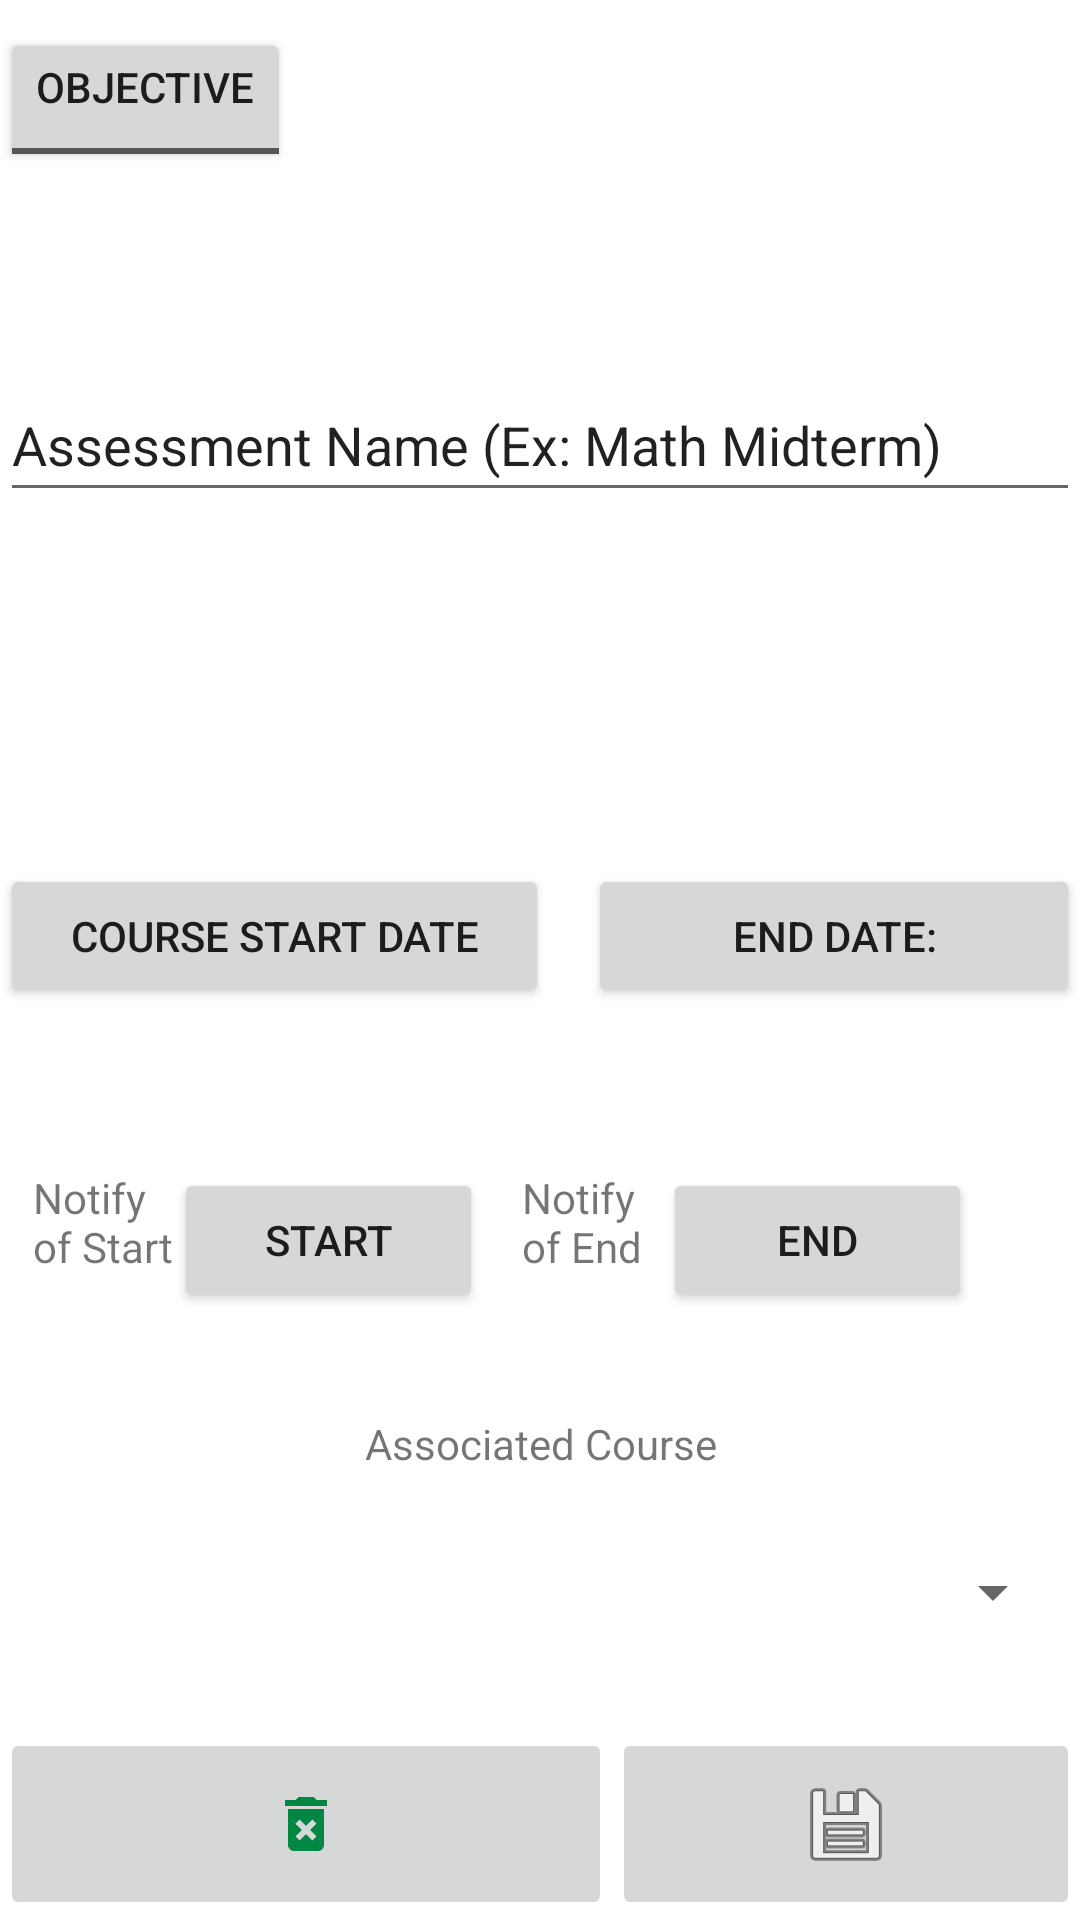

Produce the Android XML layout that renders to this screen, including the resource entries it uses.
<!-- AndroidManifest.xml: application theme Theme.C196_ABM2_Charity_Yohn -->
<!-- res/layout/fragment_assessment_details.xml -->
<androidx.constraintlayout.widget.ConstraintLayout xmlns:android="http://schemas.android.com/apk/res/android"
    xmlns:app="http://schemas.android.com/apk/res-auto"
    xmlns:tools="http://schemas.android.com/tools"
    android:id="@+id/addAssessmentFragment"
    android:layout_width="match_parent"
    android:layout_height="match_parent"
    android:label="Add_Assessment"
    tools:context="UI.AssessmentDetailsFragment">

    <LinearLayout
        android:layout_width="match_parent"
        android:layout_height="75dp"
        android:layout_marginBottom="5dp"
        android:orientation="horizontal"
        app:layout_constraintBottom_toBottomOf="parent"
        app:layout_constraintEnd_toEndOf="parent"
        app:layout_constraintHorizontal_bias="0.0"
        app:layout_constraintStart_toStartOf="parent"
        app:layout_constraintTop_toTopOf="parent"
        app:layout_constraintVertical_bias="0.008">

        <ToggleButton
            android:id="@+id/assessmentTypeToggle"
            android:layout_width="wrap_content"
            android:layout_height="wrap_content"
            android:layout_marginTop="5dp"
            android:gravity="left"
            android:textOff="Objective"
            android:textOn="Performance" />

        <Space
            android:layout_width="wrap_content"
            android:layout_height="wrap_content"
            android:layout_weight="1" />

    </LinearLayout>

    <EditText
        android:id="@+id/assessmentNameTxtInput"
        android:layout_width="0dp"
        android:layout_height="wrap_content"
        android:layout_marginTop="5dp"
        android:inputType="textPersonName"
        android:minHeight="48dp"
        android:text="@string/assessmentName"
        app:layout_constraintBottom_toTopOf="@id/assessmentStartAndEndHolder"
        app:layout_constraintEnd_toEndOf="parent"
        app:layout_constraintHorizontal_bias="0.0"
        app:layout_constraintStart_toStartOf="parent"
        app:layout_constraintTop_toTopOf="parent" />

    <LinearLayout
        android:id="@+id/assessmentStartAndEndHolder"
        android:layout_width="match_parent"
        android:layout_height="66dp"
        android:orientation="horizontal"
        app:layout_constraintBottom_toTopOf="@+id/assessmentAssociatedCourseLabel"
        app:layout_constraintEnd_toEndOf="parent"
        app:layout_constraintHorizontal_bias="0.0"
        app:layout_constraintStart_toStartOf="parent"
        app:layout_constraintTop_toBottomOf="@+id/assessmentNameTxtInput"
        app:layout_constraintVertical_bias="1.0">

        <Button
            android:id="@+id/assessmentStartDateBtn"
            android:layout_width="183dp"
            android:layout_height="wrap_content"
            android:text="@string/courseStartLabel" />

        <Space
            android:layout_width="wrap_content"
            android:layout_height="wrap_content"
            android:layout_weight="1" />

        <Button
            android:id="@+id/assessmentEndDateBtn"
            android:layout_width="164dp"
            android:layout_height="wrap_content"
            android:text="@string/endDateLabel" />

    </LinearLayout>

    <TextView
        android:id="@+id/assessmentAssociatedCourseLabel"
        android:layout_width="wrap_content"
        android:layout_height="wrap_content"
        android:text="@string/assessmentAssociatedCourseLabel"
        app:layout_constraintEnd_toEndOf="parent"
        app:layout_constraintStart_toStartOf="parent"
        app:layout_constraintTop_toBottomOf="@id/notifyBtnHolder"
        app:layout_constraintBottom_toTopOf="@id/assessmentAssociatedCourseSpinner"
        app:layout_constraintHorizontal_bias="0.502"

        tools:layout_editor_absoluteY="359dp" />

    <Spinner
        android:id="@+id/assessmentAssociatedCourseSpinner"
        android:layout_width="match_parent"
        android:layout_height="48dp"
        android:layout_marginStart="5dp"
        android:layout_marginEnd="5dp"
        android:layout_marginBottom="5dp"
        android:contentDescription="@string/chooseAssociatedCourse"
        app:layout_constraintBottom_toTopOf="@+id/bottomNavigationHolder"
        app:layout_constraintEnd_toEndOf="parent"
        app:layout_constraintHorizontal_bias="0.0"
        app:layout_constraintStart_toStartOf="parent"
        app:layout_constraintTop_toBottomOf="@+id/assessmentAssociatedCourseLabel" />

    <TableRow
        android:id="@+id/notifyBtnHolder"
        android:layout_width="338dp"
        android:layout_height="84dp"
        android:layout_marginTop="1dp"
        app:layout_constraintBottom_toTopOf="@+id/assessmentAssociatedCourseLabel"
        app:layout_constraintEnd_toEndOf="parent"
        app:layout_constraintStart_toStartOf="parent"
        app:layout_constraintTop_toBottomOf="@+id/assessmentStartAndEndHolder"
        app:layout_constraintVertical_bias="0.052">

        <TextView
            android:id="@+id/startNotifyLabel"
            android:layout_width="47dp"
            android:layout_height="47dp"
            android:layout_gravity="center_vertical"
            android:text="@string/notifyStart" />

        <Button
            android:id="@+id/startNotificationBtn"
            android:layout_width="103dp"
            android:layout_height="wrap_content"
            android:layout_gravity="center_vertical"
            android:text="@string/start"
            tools:text="@string/start" />

        <Space
            android:layout_width="13dp"
            android:layout_height="74dp" />

        <TextView
            android:id="@+id/endNotifyLabel"
            android:layout_width="47dp"
            android:layout_height="47dp"
            android:layout_gravity="center_vertical"
            android:text="@string/notifyEnd" />

        <Button
            android:id="@+id/endNotificationBtn"
            android:layout_width="103dp"
            android:layout_height="wrap_content"
            android:layout_gravity="center_vertical"
            android:text="@string/end"
            tools:text="@string/end" />
    </TableRow>

    <LinearLayout
        android:id="@+id/bottomNavigationHolder"
        android:layout_width="match_parent"
        android:layout_height="64dp"
        android:orientation="horizontal"
        app:layout_constraintBottom_toBottomOf="parent"
        app:layout_constraintEnd_toEndOf="parent"
        app:layout_constraintStart_toStartOf="parent">

        <ImageButton
            android:id="@+id/deleteAssessmentBtn"
            android:layout_width="156dp"
            android:layout_height="match_parent"
            android:layout_weight="1"
            android:src="@drawable/ic_baseline_delete_forever_24" />

        <ImageButton
            android:id="@+id/assessmentSaveButton"
            android:layout_width="156dp"
            android:layout_height="match_parent"
            android:contentDescription="@string/saveAndAddCourseBtn"
            android:src="@android:drawable/ic_menu_save" />

    </LinearLayout>

</androidx.constraintlayout.widget.ConstraintLayout>
<!-- resources referenced by this layout -->
<resources>
  <!-- drawable ic_baseline_delete_forever_24 (drawable) -->
  <vector android:height="24dp" android:tint="#018643"
      android:viewportHeight="24" android:viewportWidth="24"
      android:width="24dp" xmlns:android="http://schemas.android.com/apk/res/android">
      <path android:fillColor="@android:color/white" android:pathData="M6,19c0,1.1 0.9,2 2,2h8c1.1,0 2,-0.9 2,-2L18,7L6,7v12zM8.46,11.88l1.41,-1.41L12,12.59l2.12,-2.12 1.41,1.41L13.41,14l2.12,2.12 -1.41,1.41L12,15.41l-2.12,2.12 -1.41,-1.41L10.59,14l-2.13,-2.12zM15.5,4l-1,-1h-5l-1,1L5,4v2h14L19,4z"/>
  </vector>
  <string name="assessmentAssociatedCourseLabel">Associated Course</string>
  <string name="assessmentName">Assessment Name (Ex: Math Midterm)</string>
  <string name="chooseAssociatedCourse">Choose the associated course</string>
  <string name="courseStartLabel">Course Start Date</string>
  <string name="end">End</string>
  <string name="endDateLabel">End Date:</string>
  <string name="notifyEnd">Notify of End</string>
  <string name="notifyStart">Notify of Start</string>
  <string name="saveAndAddCourseBtn">Save &amp; Add Courses</string>
  <string name="start">Start</string>
  <style name="Theme.C196_ABM2_Charity_Yohn" parent="Theme.MaterialComponents.DayNight.DarkActionBar">
          
          <item name="colorPrimary">@color/primary</item>
          <item name="colorPrimaryVariant">@color/black_top</item>
          <item name="colorOnPrimary">@color/white</item>
          
          <item name="colorSecondary">@color/teal_200</item>
          <item name="colorSecondaryVariant">@color/teal_700</item>
          <item name="colorOnSecondary">@color/black</item>
          
          <item name="android:statusBarColor" tools:targetApi="l">?attr/colorPrimaryVariant</item>
          
      </style>
  <color name="primary">#015F47</color>
  <color name="black_top">#070707</color>
  <color name="white">#FFFFFFFF</color>
  <color name="teal_200">#FF03DAC5</color>
  <color name="teal_700">#FF018786</color>
  <color name="black">#FF000000</color>
</resources>
